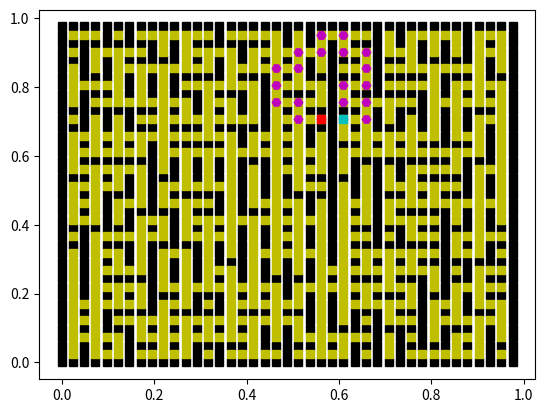

Python code for this plot:
# Alberto Ruiz - @albruiz
# Algoritmos y Computacion - UVa

import math
import numpy as np
import matplotlib.pyplot as plt
from scipy.interpolate import griddata
from mpl_toolkits import mplot3d
from pylab import *
from time import time

import random

# Funcion de estados aleatorios dada por Arturo
# Recibe por parametros el estado actual
def lfsr113(state):
    z1 = state[0]
    z2 = state[1]
    z3 = state[2]
    z4 = state[3]

    b = (((z1 << 6) ^ z1) >> 13)
    z1 = (((z1 & 4294967294) << 18) ^ b)

    b = (((z2 << 2) ^ z2) >> 27)
    z2 = (((z2 & 4294967288) << 2) ^ b)

    b = (((z3 << 13) ^ z3) >> 21)
    z3 = (((z3 & 4294967280) << 7) ^ b)

    b = (((z4 << 3) ^ z4) >> 12)
    z4 = (((z4 & 4294967168) << 13) ^ b)

    b = (z1 ^ z2 ^ z3 ^ z4)

    state[0] = z1
    state[1] = z2
    state[2] = z3
    state[3] = z4
    
    b = (b & 0xFFFFFFFF)

    return(b)

# Funcion de estados aleatorios dada por Arturo
# Recibe por parametros la semilla y el vector de estados
def lfsr113_seed(seed, state):
    z1 = 2
    z2 = 8
    z3 = 16
    z4 = 128

    z1 = (z1 * (seed + 1))
    z2 = (z2 * (seed + 1))
    z3 = (z3 * (seed + 1))
    z4 = (z4 * (seed + 1))

    z1 = z1 if (z1 > 1) else z1 + 1
    z2 = z2 if (z2 > 7) else z2 + 7
    z3 = z3 if (z3 > 15) else z3 + 15
    z4 = z4 if (z4 > 127) else z4 + 127

    state.append(z1)
    state.append(z2)
    state.append(z3)
    state.append(z4)

    return(state)



# Funcion que crea la matriz con las habitaciones y las paredes, ademas de dar el punto inicio y fin
# Recibe como parametros el tamaño de la matriz de habitaciones, el ratio de paredes que tiene que eliminar y la semilla de random
def generaLaberinto(size, ratio, semilla, semilla2):
    matriz_size = size*2+1
    matriz = np.zeros((matriz_size,matriz_size))
    # Rellena con habitación o pared
    for i in range(matriz_size):
        for j in range(matriz_size):
            if i % 2 == 1 and j % 2 == 1: matriz[i][j] = 0
            else: 
                matriz[i][j] = 10
    num_doors = 2 * (size-1) * (size-1)
    open = ratio * num_doors
    # Quita paredes

    estado = []
    estado = lfsr113_seed(semilla, estado)
    estado2 = []
    estado2 = lfsr113_seed(semilla2, estado2)

    #random.seed(a = semilla, version = 2)
    for i in range(open):
        row,col = 0, 0
        #vert_horz = random.randint(0,1)       
        vert_horz = float(lfsr113(estado)) % 2
        
        if  vert_horz == 0 :
            #row = random.randint(0,size-1)
            #col = random.randint(0,size-2)
            row = lfsr113(estado) % (size)
            col = lfsr113(estado) % (size-1)
            
            row = row * 2 + 1
            col = col * 2 + 2 
        else:
            #row = random.randint(0,size-2)
            #col = random.randint(0,size-1)
            row = lfsr113(estado) % (size-1)
            col = lfsr113(estado) % (size)

            row = row * 2 + 2
            col = col * 2 + 1 
            
        #matriz[row][col] = random.randint(1,9)
        matriz[row][col] = float(lfsr113(estado2)) % 10


    # Escoge y marca habitación de salida
    #rowSal = random.randint(0, size-1)
    #colSal = random.randint(0, size-1)
    rowSal = (lfsr113(estado))  % size
    colSal = (lfsr113(estado))  % size

    xsalida,ysalida = rowSal*2+1, colSal*2+1
    matriz[xsalida][ysalida] = -1 

    # Escoge y marca habitación de destino
    #rowDes = random.randint(0, size-1)
    #colDes = random.randint(0, size-1)
    rowDes = (lfsr113(estado))  % size
    colDes = (lfsr113(estado))  % size

    xentrada, yentrada =  rowDes*2+1, colDes*2+1
    matriz[xentrada][yentrada] = -2 
    solucion = [matriz, [xsalida,ysalida], [xentrada, yentrada]]
    return solucion


# Funcion que devuelve los puntos sobre los que podrá elegir el menor para dibujar el camino
# solucion
# Recibe por parametros la matriz de habitaciones y el punto sobre el que tiene que buscar los adyacentes
def getPuntos(matriz, punto, matrizGrande):
    # punto X, Y
    x, y = punto[0], punto[1]
    posiblesPuntos = []
    if x - 1 >= 0:
        puntoIntermedio = puntoReal([x-1, y])
        puntoIntermedio[0] += 1
        if matrizGrande[puntoIntermedio[0]][puntoIntermedio[1]] != 10:
            posiblesPuntos.append([x-1, y])
        else: pass
    else: pass

    if x + 1 <= (len(matriz) - 1):
        puntoIntermedio = puntoReal([x + 1, y])
        puntoIntermedio[0] -= 1
        if matrizGrande[puntoIntermedio[0]][puntoIntermedio[1]] != 10:
            posiblesPuntos.append([x+1, y])
        else: pass
    else: pass

    if y - 1 >= 0:
        puntoIntermedio = puntoReal([x, y - 1])
        puntoIntermedio[1] += 1
        if matrizGrande[puntoIntermedio[0]][puntoIntermedio[1]] != 10:
            posiblesPuntos.append([x, y - 1])
        else: pass
    else: pass

    if y + 1 <= (len(matriz) - 1):
        puntoIntermedio = puntoReal([x, y + 1])
        puntoIntermedio[1] -= 1
        if matrizGrande[puntoIntermedio[0]][puntoIntermedio[1]] != 10:
            posiblesPuntos.append([x, y+1])
        else: pass
    else: pass
    puntosFinales = []
    for i in range(len(posiblesPuntos)):
        if matriz[posiblesPuntos[i][0]][posiblesPuntos[i][1]] != math.inf:
            puntosFinales.append(posiblesPuntos[i])
        else: pass
    #posiblesPuntos Es el vector de los puntos que tienen valores menores de infinito
    return puntosFinales

# Funcion que devuelve las coordenadas del punto que menor distancia acumulada tenga de los que tenga el vector
# Recibe por parametros la matriz que tendrá almacenada las distancias y el Vector con los puntos posibles
def getPuntoMinimo(matriz, vectorPuntos):
    puntoMinimo = []
    minimo = math.inf
    for i in vectorPuntos:
        if matriz[i[0]][i[1]] != None and matriz[i[0]][i[1]] <= minimo:
            minimo = matriz[i[0]][i[1]]
            puntoMinimo = i
        else: pass
    return puntoMinimo

#####################
#         pintaCaminoMejor(cola2, puntoIntermedioReal, puntoFinalReal, matriz)
#####################


# Funcion que dibuja el mejor camino dentro de todos los caminos observados, elige partiendo del nodo destino, el menor peso con sus vecinos
# asi recursivamente hasta que alcanza el punto inicial y para de buscar porque ya tendra el camino solucion
# Recibe como argumentos, la matriz de las habitaciones con los costes para llegar del nodo inicio al nodo fin ya calculados
def pintaCaminoMejor(matriz, puntoFin, puntoInicio, matrizGrande):
    coordenadasCamino = []
    final = puntoMatrizHabitaciones(puntoFin)
    coordenadasCamino.append(final)
    inicial = puntoMatrizHabitaciones(puntoInicio)
    
    # final = punto del que se parte, inicial = punto al que hay que llegar
    condicion = False
    while condicion == False:

        posiblesPuntos = getPuntos(matriz, final, matrizGrande)
        # recorrer posibles puntos para detectar puntos que ya se han recorrido y los eliminamos
        vectorIntermedio = []
        #print(posiblesPuntos, 'posibles puntos', final, coordenadasCamino)
        for i in range(len(posiblesPuntos)):
            if (posiblesPuntos[i] in coordenadasCamino) == False: 
                vectorIntermedio.append(posiblesPuntos[i])
        #print(vectorIntermedio, 'conchatumadre',  coordenadasCamino, 'sobras', inicial)
        siguientePunto = getPuntoMinimo(matriz, vectorIntermedio)
        coordenadasCamino.append(siguientePunto)
        final = siguientePunto
        if siguientePunto == inicial: condicion = True
        else: pass


    #coordenadasCamino.pop(0)
    #coordenadasCamino.pop(len(coordenadasCamino) - 1)
    for i in coordenadasCamino:
        aux = puntoReal(i)
        plot(aux[1]/len(matrizGrande), (len(matrizGrande) -1 - aux[0])/len(matrizGrande), 'Hm')


# Funcion que dibuja la matriz con su punto de inicio, punto de fin y el laberinto
# toma como argumentos, la matriz, el punto de inicio, el punto de fin y el tamano de la matriz
def dibujamela(matriz,puntoInicio, puntoFin, tamano):
    tamano = tamano*2 +1
    paredesX, paredesY = [],[]
    puertasX, puertasY = [],[]
    x, y = 0,0
    contador2 = 0
    for i in range(len(matriz)):
        for j in range(len(matriz[i])):
            if matriz[i][j] == 10: 
                paredesX.append((len(matriz)- 1 - i)/(tamano))
                paredesY.append((j)/(tamano))
                x+=1
                contador2 += 1
            else:  #if matriz[i][j] == 0: 
                puertasX.append((len(matriz)- 1 -i)/(tamano))
                puertasY.append((j)/(tamano))
                y+=1
    
    plot(paredesY, paredesX, 'sk')
    plot(puertasY, puertasX, 'sy')


# Funcion que devuelve las coordenadas de un punto de la matriz grande, donde hay habitaciones y paredes en coordenadas de 
# la matriz que solo almacena habitaciones.
# Recibe como parametro el punto de la matriz grande que debera transformar
def puntoMatrizHabitaciones(punto):
    #print(punto)
    nuevasCoordenadas = [int((punto[0] - 1)/2), int((punto[1] - 1)/2)]
    return nuevasCoordenadas

# Funcion que devuelve las coordenadas correctas sobre la matriz grande, tomando 
# como entrada un punto de la matriz de habitaciones (10,10)
def puntoReal(punto):
    nuevasCoordeanas = [(punto[0]*2) + 1, (punto[1]*2) + 1]
    return nuevasCoordeanas
# Funcion que devuelve los pesos acumulados
# Recibe como parametros el peso de la matriz, y el peso acumulado
def calculaPeso(peso, pesoAcumulado):
    if peso == 10 : 
        return math.inf
    else:
        return (pesoAcumulado + peso)

# Funcion que crea los caminos sobre los que se puede ir desde el punto inicio al punto final, usa una cola que almacena todas las distancias que hay entre puntos
# que pueden llegar a conectar el punto inicio y el punto fin
# Recibe como parametros la matriz inicial, el punto incial, el punto final y el numero de habitaciones que hay
def djikstra(matriz, puntoInicial, puntoFinal, numHabitaciones):
    # Cola = almacena el costo de ir a cada una de las puertas (peso acumulado)
    comprobacion = np.full((numHabitaciones,numHabitaciones), False)
    cola = np.full((numHabitaciones,numHabitaciones), math.inf)
    posicionInicial = [(int)(puntoInicial[0]-1)/2 , (int)(puntoInicial[1]-1)/2]
    valorX, valorY = (int)(posicionInicial[0]), (int)(posicionInicial[1])
    cola[valorX][valorY] = 0
    contador = 0
    condicion = False
    while condicion == False:
        punto1, punto2, punto3, punto4 = [valorX - 1, valorY], [valorX + 1, valorY], [valorX, valorY - 1], [valorX, valorY + 1]
        comprobacion[valorX, valorY] = True
        contador += 1
        # Variantes de X
        if punto1[0] < numHabitaciones and punto1[1] < numHabitaciones and punto1[0] >= 0 and punto1[1] >= 0:
            punto1Grande = puntoReal(punto1)
            peso = matriz[punto1Grande[0] + 1][punto1Grande[1]]
            if calculaPeso(peso, cola[valorX][valorY]) < cola[punto1[0], punto1[1]]:
                cola[punto1[0], punto1[1]] = calculaPeso(peso, cola[valorX][valorY])
            else: pass

            if cola[punto1[0], punto1[1]] < math.inf:
                plot((punto1Grande[1]/len(matriz)), (len(matriz) - 1 - punto1Grande[0])/len(matriz), 'sb')

        if punto2[0] < numHabitaciones and punto2[1] < numHabitaciones and punto2[0] >= 0 and punto2[1] >= 0:
            punto2Grande = puntoReal(punto2)
            peso = matriz[punto2Grande[0] - 1][punto2Grande[1]]
            if calculaPeso(peso, cola[valorX][valorY]) < cola[punto2[0], punto2[1]]:
                cola[punto2[0], punto2[1]] = calculaPeso(peso, cola[valorX][valorY])
            else: pass 

            if cola[punto2[0], punto2[1]] < math.inf:
                plot((punto2Grande[1])/len(matriz),( len(matriz) - 1 - punto2Grande[0])/len(matriz), 'sb')

        # Variantes de Y
        if punto3[0] < numHabitaciones and punto3[1] < numHabitaciones and punto3[0] >= 0 and punto3[1] >= 0:
            punto3Grande = puntoReal(punto3)
            peso = matriz[punto3Grande[0]][punto3Grande[1] + 1]
            if calculaPeso(peso, cola[valorX][valorY]) < cola[punto3[0], punto3[1]]:
                cola[punto3[0], punto3[1]] = calculaPeso(peso, cola[valorX][valorY])
            else: pass

            if cola[punto3[0], punto3[1]] < math.inf:
                plot((punto3Grande[1])/len(matriz), (len(matriz) - 1 - punto3Grande[0])/len(matriz), 'sb') 
        
        if punto4[0] < numHabitaciones and punto4[1] < numHabitaciones and punto4[0] >= 0 and punto4[1] >= 0:
            punto4Grande = puntoReal(punto4)
            peso = matriz[punto4Grande[0]][punto4Grande[1] - 1]
            if calculaPeso(peso, cola[valorX][valorY]) < cola[punto4[0], punto4[1]]:
                cola[punto4[0], punto4[1]] = calculaPeso(peso, cola[valorX][valorY])
            else: pass

            if cola[punto4[0], punto4[1]] < math.inf:
                plot((punto4Grande[1])/len(matriz), (len(matriz) -1 - punto4Grande[0])/len(matriz), 'sb')     

        var1, var0 = -1, -1
        minimo = math.inf
        for i in range(len(cola)):
            for j in range(len(cola[i])):
                if minimo > cola[i][j] and cola[i][j] >= cola[valorX][valorY] and comprobacion[i][j] == False:
                    if i != valorX or j != valorY:
                        minimo = cola[i][j]
                        var1, var0 = i, j
                    else: pass
                else: pass
        valorX, valorY = var1, var0
                
        if puntoReal([valorX, valorY]) == puntoFinal:
            condicion = True
        else: 
            a = puntoReal([valorX, valorY])
            plot((a[1] )/len(matriz),(len(matriz) -1 - a[0])/len(matriz), 'sb')

        if contador == (len(matriz) * 50): 
            return 1 #limite por si no encuentra caminos
    pintaCaminoMejor(cola, puntoFinal, puntoInicial, matriz)
    return 0

# Funcion que busca dentro de la matriz los puntos sobre los que puede moverse para encontrar el camino menor
# realiza una busqueda entre los puntos adyacentes del punto introducido, si encuentra una pared no la anyade solo ayade los puntos que pueden ser caminos
# la almacena y ya sera el algortimo de Djiskstra quien se encargue de decidir si los puntos son buenos o no.
# Recibe por parametros la matriz con los valores que sera de donde obtenga la informacion y el punto sobre el que buscara los adyacentes.
def damePuntos(matriz, punto):
    puntos, vector, habitaciones, vectorHabitaciones = [],[],[],[]
    x,y = punto[0], punto[1]
    #Todos los puntos posibles sobre los que se debera mirar
    puntos.append([x-1, y])
    habitaciones.append(puntoMatrizHabitaciones([x-2, y]))
    puntos.append([x+1, y])
    habitaciones.append(puntoMatrizHabitaciones([x+2, y]))
    puntos.append([x, y-1])
    habitaciones.append(puntoMatrizHabitaciones([x, y-2]))
    puntos.append([x, y+1])
    habitaciones.append(puntoMatrizHabitaciones([x, y+2]))
    contador = 0
    for i in puntos:
        if matriz[i[0]][i[1]] != 10: 
            vector.append(i) # en el caso de que no sea una pared se almacenara
            vectorHabitaciones.append(habitaciones[contador])
        else: pass
        contador += 1
    return vector, vectorHabitaciones # es el vector con todos los puntos posibles


# Funcion que encunetra el camino mas corto haciendo un recorrido a la vez desde el PuntoInicial y el PuntoFin
# Recibe como parametros la matriz de puntos, el puntoInicio desde el que se empieza a bucar, el PuntoFin que es el punto destino, aunque esta vez sera otro nodo inicial
# y el numero de habitaciones que nos servira para poder construir las 2 colas
def djikstraBidireccional(matriz, puntoInicio, puntoFin, numHabitaciones):
    #Creacion de las colas, matrizBool se encargara de almacenar los puntos que se han mirado y servira para que 
    #cuando se encuentren las dos colas se sepa que son los puntos los que ya se han mirado y hay que determinar un camino optimo
    cola1 = np.full((numHabitaciones, numHabitaciones), None)
    cola2 = np.full((numHabitaciones, numHabitaciones), None)
    matrizBool1 = np.full((numHabitaciones,numHabitaciones), False)
    matrizBool2 = np.full((numHabitaciones, numHabitaciones), False)
    #obtengo las posiciones de los puntos para inicializarlos a 0
    puntoInicialReal = puntoInicio
    puntoFinalReal = puntoFin
    puntoIntermedioReal = []
    resultado = 0 #servira para al final indicar si se ha encontrado un camino o no; 0 -> SI, 1 -> NO
    inicio = puntoMatrizHabitaciones(puntoInicio)
    fin = puntoMatrizHabitaciones(puntoFin)
    cola1[inicio[0]][inicio[1]] = 0
    cola2[fin[0]][fin[1]] = 0
    contadorFinal = 0
    condicion = False
    while condicion == False:

        p1, h1 = damePuntos(matriz, puntoInicio)
        p2, h2 = damePuntos(matriz, puntoFin)
        matrizBool1[inicio[0]][inicio[1]] = True
        matrizBool2[fin[0]][fin[1]] = True

        # Con este bucle estamos llenando la cola con los valores de las distancias que se usaran para comparar
        # y decidir cual sera el punto desde el que seguiremos buscando el camino
        habitaciones1 = []
        puntos1 = []
        contador = 0
        for i in h1:
            if matrizBool1[i[0]][i[1]] == False:
                punto = p1[contador]
                suma = cola1[inicio[0]][inicio[1]] + matriz[punto[0]][punto[1]]
                if cola1[i[0]][i[1]] == None:
                    cola1[i[0]][i[1]] = suma
                    puntos1.append(p1[contador])
                    habitaciones1.append(i)
                elif cola1[i[0]][i[1]] > suma:
                    cola1[i[0]][i[1]] = suma
                    puntos1.append(p1[contador])
                    habitaciones1.append(i)
                else: pass
            else: pass
            contador += 1

        # Repetimos el bucle de arriba pero este caso es para la cola2, o la cola de los puntos que empiezan por el final
    
        habitaciones2 = []
        puntos2 = []
        contador = 0
        for i in h2:
            if matrizBool2[i[0]][i[1]] == False:
                punto = p2[contador]
                suma = cola2[fin[0]][fin[1]] + matriz[punto[0]][punto[1]]
                if cola2[i[0]][i[1]] == None:
                    cola2[i[0]][i[1]] = suma
                    puntos2.append(p2[contador])
                    habitaciones2.append(i)
                elif cola2[i[0]][i[1]] > suma:
                    cola2[i[0]][i[1]] = suma
                    puntos2.append(p2[contador])
                    habitaciones2.append(i)
                else: pass
            else: pass
            contador += 1
        
        # Buscamos el valor minimo en ambos casos para continuar buscando los elementos del camino
        min1 = math.inf
        min2 = math.inf
        pmin1 = []
        pmin2 = []
        for i in range(len(cola1)):
            for j in range(len(cola1)):
                if cola1[i][j] != None:
                    if matrizBool1[i][j] != True and cola1[i][j] <= min1:
                        min1 = cola1[i][j]
                        pmin1 = [i,j]
                    else: pass
                else: pass

                if cola2[i][j] != None:
                    if matrizBool2[i][j] != True and cola2[i][j] <= min2:
                        min2 = cola2[i][j]
                        pmin2 = [i,j]
                    else: pass
                else: pass                
        #en pmin1 y pmin2 se almacenan las habitaciones sobre las que se buscara el resto 

        if cola2[pmin1[0]][pmin1[1]] != None: 
            puntoIntermedioReal = puntoReal(pmin1)
            resultado = 0
            condicion = True
        elif cola1[pmin2[0]][pmin2[1]] != None:
            puntoIntermedioReal = puntoReal(pmin2)
            resultado = 0
            condicion = True
        else: 
            inicio, fin = pmin1, pmin2
            puntoInicio = puntoReal(inicio)
            puntoFin = puntoReal(fin)
        
        contadorFinal += 1
        if contadorFinal == (np.size(cola1)*10): 
            resultado = 1 # lo usaremos para lanzar un mensaje de error
            condicion = True # condicion de salida por si no existe un camino

    # una vez se han encontrado vamos a dibujar el camino
    if resultado == 0:
        pintaCaminoMejor(cola1, puntoIntermedioReal, puntoInicialReal, matriz)
        pintaCaminoMejor(cola2, puntoIntermedioReal, puntoFinalReal, matriz)
        return resultado
    else:
        return resultado





        


        





#main
solucion = []
size = 20
ratio = 1
seed = 1312
seed2 = 1213
start_time = time()
solucion = generaLaberinto(size,ratio,seed, 1213)
matriz = solucion[0]
puntoInicial = solucion[1]
puntoFinal = solucion[2]
numeroHabitaciones = size


dibujamela(solucion[0],solucion[1], solucion[2], size)
#valor = djikstra(matriz, puntoInicial, puntoFinal, numeroHabitaciones)
valor = djikstraBidireccional(matriz, puntoInicial, puntoFinal, numeroHabitaciones)
if valor == 0:
    plot((puntoInicial[1])/(size*2+1), (len(matriz)- 1 - puntoInicial[0])/(size*2+1),  'sc')
    plot(puntoFinal[1]/(size*2+1), (len(matriz)- 1 - puntoFinal[0])/(size*2+1), 'sr')
    show()
    elapsed_time = time() - start_time
    print("El programa tarda en ejecutarse %.10f" %elapsed_time, "segundos")
else:
    print("No hay soluciones posibles")
    elapsed_time = time() - start_time
    print("El programa tarda en ejecutarse %.10f" %elapsed_time, "segundos")
    plot((puntoInicial[1])/(size*2+1), (len(matriz)- 1 - puntoInicial[0])/(size*2+1),  'sc')
    plot(puntoFinal[1]/(size*2+1), (len(matriz)- 1 - puntoFinal[0])/(size*2+1), 'sr')
    show()

